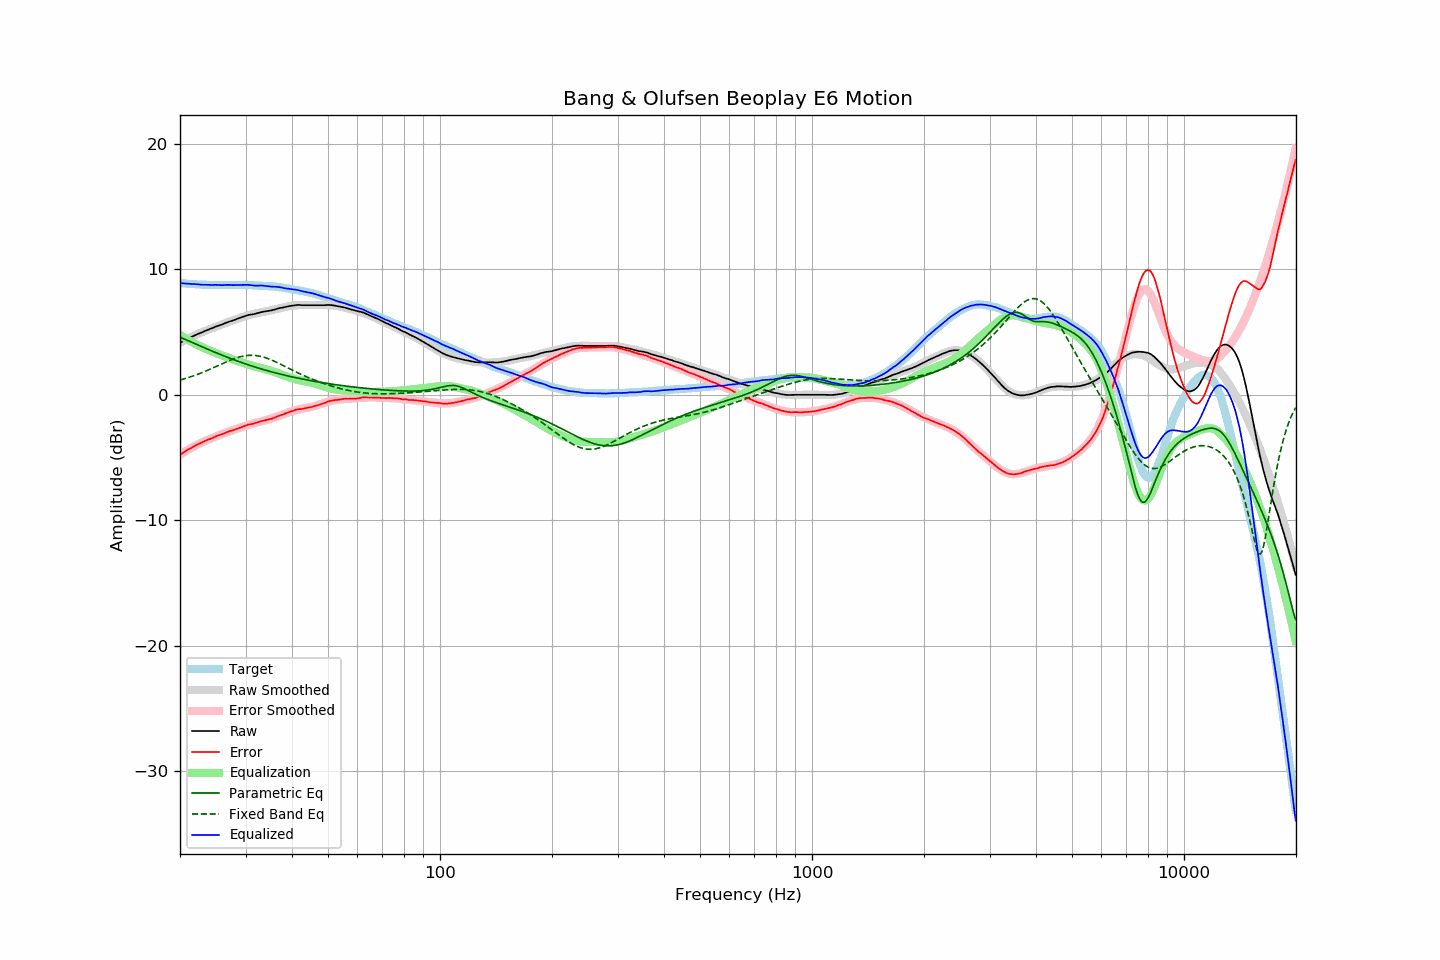

The file beside this chart, header and first rows:
frequency, raw, error, smoothed, error_smoothed, equalization, parametric_eq, fixed_band_eq, equalized_raw, equalized_smoothed, target
20.00, 4.13, -4.78, 4.14, -4.77, 4.77, 4.59, 1.17, 8.90, 8.91, 8.91
20.20, 4.20, -4.70, 4.21, -4.69, 4.69, 4.53, 1.21, 8.89, 8.90, 8.90
20.40, 4.27, -4.61, 4.27, -4.61, 4.61, 4.48, 1.24, 8.88, 8.88, 8.89
20.61, 4.34, -4.54, 4.34, -4.53, 4.53, 4.42, 1.28, 8.87, 8.87, 8.88
20.81, 4.41, -4.44, 4.41, -4.45, 4.45, 4.37, 1.32, 8.86, 8.86, 8.86
21.02, 4.48, -4.37, 4.47, -4.38, 4.38, 4.31, 1.36, 8.86, 8.85, 8.85
21.23, 4.54, -4.30, 4.54, -4.30, 4.30, 4.26, 1.40, 8.84, 8.84, 8.84
21.44, 4.60, -4.24, 4.60, -4.23, 4.23, 4.20, 1.45, 8.83, 8.83, 8.85
21.66, 4.67, -4.16, 4.66, -4.16, 4.16, 4.14, 1.49, 8.83, 8.82, 8.83
21.87, 4.73, -4.09, 4.72, -4.09, 4.09, 4.09, 1.53, 8.82, 8.81, 8.82
22.09, 4.79, -4.01, 4.78, -4.03, 4.03, 4.03, 1.58, 8.82, 8.81, 8.81
22.31, 4.84, -3.95, 4.84, -3.96, 3.96, 3.98, 1.63, 8.80, 8.80, 8.80
22.54, 4.89, -3.90, 4.89, -3.90, 3.90, 3.92, 1.68, 8.79, 8.79, 8.79
22.76, 4.94, -3.84, 4.95, -3.84, 3.84, 3.86, 1.73, 8.78, 8.79, 8.79
22.99, 4.99, -3.79, 5.00, -3.78, 3.78, 3.81, 1.78, 8.77, 8.78, 8.78
23.22, 5.05, -3.72, 5.05, -3.72, 3.72, 3.75, 1.83, 8.77, 8.78, 8.77
23.45, 5.11, -3.66, 5.11, -3.66, 3.66, 3.70, 1.88, 8.77, 8.77, 8.78
23.69, 5.16, -3.61, 5.16, -3.61, 3.61, 3.64, 1.94, 8.77, 8.77, 8.77
23.92, 5.21, -3.54, 5.21, -3.55, 3.55, 3.59, 1.99, 8.76, 8.76, 8.76
24.16, 5.25, -3.51, 5.26, -3.50, 3.50, 3.53, 2.05, 8.75, 8.76, 8.77
24.40, 5.30, -3.46, 5.31, -3.45, 3.45, 3.48, 2.11, 8.75, 8.76, 8.77
24.65, 5.36, -3.40, 5.36, -3.40, 3.40, 3.42, 2.17, 8.76, 8.75, 8.76
24.89, 5.42, -3.33, 5.41, -3.34, 3.34, 3.37, 2.22, 8.76, 8.75, 8.76
25.14, 5.47, -3.27, 5.46, -3.29, 3.29, 3.32, 2.28, 8.76, 8.75, 8.75
25.39, 5.51, -3.23, 5.51, -3.24, 3.24, 3.27, 2.34, 8.75, 8.75, 8.75
25.65, 5.55, -3.20, 5.56, -3.19, 3.19, 3.21, 2.40, 8.74, 8.75, 8.75
25.91, 5.59, -3.16, 5.60, -3.14, 3.14, 3.16, 2.46, 8.73, 8.75, 8.75
26.16, 5.64, -3.11, 5.65, -3.09, 3.09, 3.11, 2.52, 8.73, 8.75, 8.76
26.43, 5.70, -3.05, 5.70, -3.05, 3.05, 3.06, 2.57, 8.75, 8.75, 8.75
26.69, 5.76, -2.99, 5.75, -3.00, 3.00, 3.01, 2.63, 8.76, 8.75, 8.75
26.96, 5.81, -2.94, 5.79, -2.95, 2.95, 2.96, 2.69, 8.76, 8.75, 8.75
27.23, 5.85, -2.90, 5.84, -2.91, 2.91, 2.91, 2.74, 8.76, 8.75, 8.75
27.50, 5.88, -2.87, 5.89, -2.87, 2.87, 2.86, 2.79, 8.75, 8.75, 8.75
27.77, 5.92, -2.83, 5.93, -2.82, 2.82, 2.81, 2.84, 8.74, 8.75, 8.76
28.05, 5.97, -2.78, 5.98, -2.77, 2.77, 2.77, 2.89, 8.74, 8.75, 8.75
28.33, 6.02, -2.73, 6.03, -2.72, 2.72, 2.72, 2.93, 8.74, 8.75, 8.76
28.62, 6.07, -2.69, 6.08, -2.68, 2.68, 2.67, 2.97, 8.75, 8.76, 8.76
28.90, 6.12, -2.65, 6.12, -2.63, 2.63, 2.63, 3.01, 8.75, 8.76, 8.77
29.19, 6.16, -2.61, 6.16, -2.59, 2.59, 2.58, 3.04, 8.75, 8.75, 8.77
29.48, 6.21, -2.54, 6.20, -2.55, 2.55, 2.54, 3.07, 8.76, 8.75, 8.76
29.78, 6.25, -2.51, 6.24, -2.51, 2.51, 2.49, 3.10, 8.76, 8.75, 8.76
30.08, 6.30, -2.46, 6.28, -2.47, 2.47, 2.45, 3.12, 8.77, 8.75, 8.76
30.38, 6.34, -2.40, 6.32, -2.43, 2.43, 2.40, 3.13, 8.77, 8.74, 8.74
30.68, 6.37, -2.37, 6.35, -2.39, 2.39, 2.36, 3.14, 8.76, 8.74, 8.74
30.99, 6.39, -2.35, 6.39, -2.35, 2.35, 2.32, 3.14, 8.74, 8.74, 8.74
31.30, 6.41, -2.33, 6.42, -2.31, 2.31, 2.28, 3.14, 8.72, 8.73, 8.74
31.61, 6.43, -2.30, 6.45, -2.27, 2.27, 2.24, 3.14, 8.70, 8.72, 8.73
31.93, 6.46, -2.25, 6.48, -2.24, 2.24, 2.20, 3.13, 8.70, 8.72, 8.71
32.24, 6.50, -2.21, 6.51, -2.20, 2.20, 2.16, 3.11, 8.70, 8.71, 8.72
32.57, 6.53, -2.17, 6.53, -2.17, 2.17, 2.12, 3.09, 8.70, 8.70, 8.70
32.89, 6.57, -2.12, 6.56, -2.14, 2.14, 2.08, 3.06, 8.71, 8.70, 8.70
33.22, 6.60, -2.09, 6.58, -2.11, 2.11, 2.04, 3.03, 8.71, 8.69, 8.69
33.55, 6.62, -2.06, 6.61, -2.08, 2.08, 2.00, 3.00, 8.70, 8.68, 8.69
33.89, 6.64, -2.04, 6.63, -2.04, 2.04, 1.97, 2.96, 8.68, 8.67, 8.68
34.23, 6.66, -2.00, 6.66, -2.00, 2.00, 1.93, 2.91, 8.66, 8.67, 8.66
34.57, 6.68, -1.98, 6.69, -1.97, 1.97, 1.89, 2.87, 8.65, 8.66, 8.66
34.92, 6.70, -1.94, 6.72, -1.93, 1.93, 1.86, 2.82, 8.63, 8.65, 8.64
35.27, 6.73, -1.93, 6.75, -1.89, 1.89, 1.82, 2.76, 8.62, 8.64, 8.66
35.62, 6.77, -1.86, 6.78, -1.85, 1.85, 1.79, 2.71, 8.62, 8.63, 8.63
35.97, 6.80, -1.82, 6.81, -1.81, 1.81, 1.75, 2.65, 8.61, 8.61, 8.63
... 635 more rows
